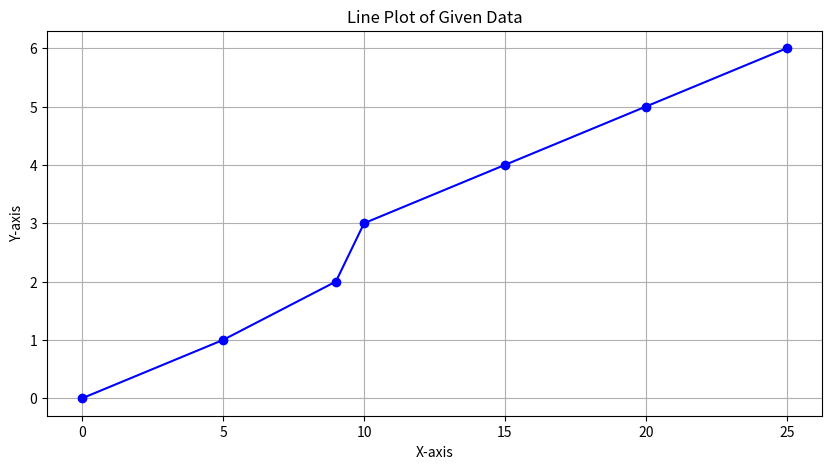

Reproduce this figure in Python.
"""1. Install matplotlib  & you can use plt.plot() to create a line plot of given data

x = [0, 5, 9, 10, 15, 20, 25] 

y = [0, 1, 2, 3, 4, 5, 6]
"""
import matplotlib.pyplot as plt

# Data
x = [0, 5, 9, 10, 15, 20, 25]
y = [0, 1, 2, 3, 4, 5, 6]

# Create a line plot
plt.figure(figsize=(10, 5))
plt.plot(x, y, marker='o', linestyle='-', color='b')
plt.title("Line Plot of Given Data")
plt.xlabel("X-axis")
plt.ylabel("Y-axis")
plt.grid(True)
plt.show()
